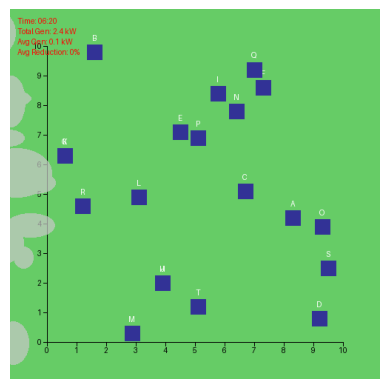

Write the Python code that produced this figure.
import math
import numpy as np
from scipy.interpolate import CubicSpline
from PIL import Image, ImageDraw, ImageFont
import matplotlib.pyplot as plt
from matplotlib.animation import FuncAnimation

# ==========================
# Define TOTAL_POINTS (145 data points, one per 5-minute interval)
# ==========================
TOTAL_POINTS = 145

# ==========================
# 1) CUSTOM BASELINE DAILY GENERATION DATA (145 points each)
# ==========================
# Replace the placeholder arrays below with your full 145-point data if needed.
# (If any array isn’t exactly 145 points, it will be resampled below.)

# Panel A baseline data (location A: [8.3,4.2])
custom_baseline_A = np.array([
    0.1, 0.1, 0.1, 0.1, 0.2, 0.2, 0.2, 0.2, 0.2, 0.3, 0.3, 0.3, 0.3,
    0.4, 0.4, 0.4, 0.5, 0.5, 0.6, 0.6, 0.7, 0.7, 0.8, 0.8, 0.9, 1.0,
    1.0, 1.1, 1.2, 1.3, 1.4, 1.5, 1.6, 1.6, 1.7, 1.9, 2.0, 2.1, 2.2,
    2.3, 2.4, 2.5, 2.7, 2.8, 2.9, 3.0, 3.2, 3.3, 3.4, 3.5, 3.7, 3.8,
    3.9, 4.0, 4.2, 4.3, 4.4, 4.5, 4.6, 4.7, 4.8, 4.9, 5.0, 5.0, 5.1,
    5.2, 5.2, 5.3, 5.3, 5.4, 5.4, 5.4, 5.4, 5.4, 5.4, 5.4, 5.4, 5.3,
    5.3, 5.2, 5.2, 5.1, 5.0, 5.0, 4.9, 4.8, 4.7, 4.6, 4.5, 4.4, 4.3,
    4.2, 4.0, 3.9, 3.8, 3.7, 3.5, 3.4, 3.3, 3.2, 3.0, 2.9, 2.8, 2.7,
    2.5, 2.4, 2.3, 2.2, 2.1, 2.0, 1.9, 1.7, 1.6, 1.6, 1.5, 1.4, 1.3,
    1.2, 1.1, 1.0, 1.0, 0.9, 0.8, 0.8, 0.7, 0.7, 0.6, 0.6, 0.5, 0.5,
    0.4, 0.4, 0.4, 0.3, 0.3, 0.3, 0.3, 0.2, 0.2, 0.2, 0.2, 0.2, 0.1,
    0.1, 0.1, 0.1
])

# Panel D baseline data (location D: [9.2,0.8])
custom_baseline_D = np.array([
    0.1, 0.1, 0.1, 0.1, 0.1, 0.1, 0.2, 0.2, 0.2, 0.2, 0.2, 0.3, 0.3, 0.3, 0.3, 0.4,
    0.4, 0.4, 0.5, 0.5, 0.6, 0.6, 0.6, 0.7, 0.8, 0.8, 0.9, 0.9, 1.0, 1.1, 1.1, 1.2,
    1.3, 1.4, 1.5, 1.5, 1.6, 1.7, 1.8, 1.9, 2.0, 2.1, 2.2, 2.3, 2.4, 2.5, 2.6, 2.7,
    2.9, 3.0, 3.1, 3.2, 3.3, 3.4, 3.5, 3.6, 3.7, 3.7, 3.8, 3.9, 4.0, 4.1, 4.1, 4.2,
    4.3, 4.3, 4.4, 4.4, 4.4, 4.5, 4.5, 4.5, 4.5, 4.5, 4.5, 4.5, 4.5, 4.4, 4.4, 4.4,
    4.3, 4.3, 4.2, 4.1, 4.1, 4.0, 3.9, 3.8, 3.7, 3.7, 3.6, 3.5, 3.4, 3.3, 3.2, 3.1,
    3.0, 2.9, 2.7, 2.6, 2.5, 2.4, 2.3, 2.2, 2.1, 2.0, 1.9, 1.8, 1.7, 1.6, 1.5, 1.5,
    1.4, 1.3, 1.2, 1.1, 1.1, 1.0, 0.9, 0.9, 0.8, 0.8, 0.7, 0.6, 0.6, 0.6, 0.5, 0.5,
    0.4, 0.4, 0.4, 0.3, 0.3, 0.3, 0.3, 0.2, 0.2, 0.2, 0.2, 0.2, 0.1, 0.1, 0.1, 0.1
])

# Panel K baseline data (location K: [0.6,6.3])
custom_baseline_K = np.array([
    0.1, 0.1, 0.2, 0.2, 0.2, 0.2, 0.2, 0.3, 0.3, 0.3, 0.3, 0.4, 0.4, 0.5, 0.5, 0.5,
    0.6, 0.6, 0.7, 0.8, 0.8, 0.9, 1.0, 1.0, 1.1, 1.2, 1.3, 1.4, 1.5, 1.6, 1.7, 1.8,
    1.9, 2.1, 2.2, 2.3, 2.4, 2.6, 2.7, 2.9, 3.0, 3.2, 3.3, 3.5, 3.6, 3.8, 4.0, 4.1,
    4.3, 4.4, 4.6, 4.7, 4.9, 5.1, 5.2, 5.3, 5.5, 5.6, 5.8, 5.9, 6.0, 6.1, 6.2, 6.3,
    6.4, 6.5, 6.5, 6.6, 6.6, 6.7, 6.7, 6.7, 6.8, 6.8, 6.7, 6.7, 6.7, 6.6, 6.6, 6.5,
    6.5, 6.4, 6.3, 6.2, 6.1, 6.0, 5.9, 5.8, 5.6, 5.5, 5.3, 5.2, 5.1, 4.9, 4.7, 4.6,
    4.4, 4.3, 4.1, 4.0, 3.8, 3.6, 3.5, 3.3, 3.2, 3.0, 2.9, 2.7, 2.6, 2.4, 2.3, 2.2,
    2.1, 1.9, 1.8, 1.7, 1.6, 1.5, 1.4, 1.3, 1.2, 1.1, 1.0, 1.0, 0.9, 0.8, 0.8, 0.7,
    0.6, 0.6, 0.5, 0.5, 0.5, 0.4, 0.4, 0.3, 0.3, 0.3, 0.3, 0.2, 0.2, 0.2, 0.2, 0.2, 0.1,
    0.1
])

# Panel J baseline data (location J: [3.9,2.0])
custom_baseline_J = np.array([
    0.2, 0.3, 0.3, 0.3, 0.4, 0.4, 0.5, 0.5, 0.6, 0.6, 0.7, 0.8, 0.8, 0.9, 1.0, 1.1, 1.2, 1.3, 1.4, 1.5, 1.7, 1.8,
    1.9, 2.1, 2.3, 2.4, 2.6, 2.8, 3.0, 3.2, 3.4, 3.6, 3.9, 4.1, 4.4, 4.6, 4.9, 5.2, 5.5, 5.7, 6.0, 6.3, 6.7, 7.0,
    7.3, 7.6, 7.9, 8.2, 8.6, 8.9, 9.2, 9.5, 9.8, 10.1, 10.4, 10.7, 11.0, 11.2, 11.5, 11.8, 12.0, 12.2, 12.4, 12.6, 12.8, 12.9,
    13.1, 13.2, 13.3, 13.4, 13.4, 13.5, 13.5, 13.5, 13.5, 13.4, 13.4, 13.3, 13.2, 13.1, 12.9, 12.8, 12.6, 12.4, 12.2, 12.0,
    11.8, 11.5, 11.2, 11.0, 10.7, 10.4, 10.1, 9.8, 9.5, 9.2, 8.9, 8.6, 8.2, 7.9, 7.6, 7.3, 7.0, 6.7, 6.3, 6.0,
    5.7, 5.5, 5.2, 4.9, 4.6, 4.4, 4.1, 3.9, 3.6, 3.4, 3.2, 3.0, 2.8, 2.6, 2.4, 2.3, 2.1,
    1.9, 1.8, 1.7, 1.5, 1.4, 1.3, 1.2, 1.1, 1.0, 0.9, 0.8, 0.8, 0.7, 0.6, 0.6, 0.5,
    0.5, 0.4, 0.4, 0.3, 0.3, 0.3, 0.2
])

# Panel L baseline data (location L: [3.1,4.9])
custom_baseline_L = np.array([
    0.2, 0.2, 0.2, 0.2, 0.3, 0.3, 0.3, 0.3, 0.4, 0.4, 0.5, 0.5, 0.6,
    0.6, 0.7, 0.7, 0.8, 0.9, 0.9, 1.0, 1.1, 1.2, 1.3, 1.4, 1.5, 1.6,
    1.7, 1.9, 2.0, 2.1, 2.3, 2.4, 2.6, 2.7, 2.9, 3.1, 3.3, 3.4, 3.6,
    3.8, 4.0, 4.2, 4.4, 4.6, 4.9, 5.1, 5.3, 5.5, 5.7, 5.9, 6.1, 6.3,
    6.5, 6.7, 6.9, 7.1, 7.3, 7.5, 7.7, 7.8, 8.0, 8.1, 8.3, 8.4, 8.5,
    8.6, 8.7, 8.8, 8.9, 8.9, 9.0, 9.0, 9.0, 9.0, 9.0, 9.0, 8.9, 8.9,
    8.8, 8.7, 8.6, 8.5, 8.4, 8.3, 8.1, 8.0, 7.8, 7.7, 7.5, 7.3, 7.1,
    6.9, 6.7, 6.5, 6.3, 6.1, 5.9, 5.7, 5.5, 5.3, 5.1, 4.9, 4.6, 4.4,
    4.2, 4.0, 3.8, 3.6, 3.4, 3.3, 3.1, 2.9, 2.7, 2.6, 2.4, 2.3, 2.1,
    2.0, 1.9, 1.7, 1.6, 1.5, 1.4, 1.3, 1.2, 1.1, 1.0, 0.9, 0.9, 0.8,
    0.7, 0.7, 0.6, 0.6, 0.5, 0.5, 0.4, 0.4, 0.3, 0.3, 0.3, 0.3, 0.2,
    0.2, 0.2, 0.2, 0.2, 0.1, 0.1
])

# Panel G baseline data (location G: [0.6,6.3])
custom_baseline_G = np.array([
    0.3, 0.4, 0.4, 0.5, 0.5, 0.6, 0.6, 0.7, 0.8, 0.8, 0.9,
    1.0, 1.1, 1.2, 1.3, 1.5, 1.6, 1.7, 1.9, 2.0, 2.2, 2.4,
    2.6, 2.8, 3.0, 3.2, 3.5, 3.7, 4.0, 4.3, 4.6, 4.9, 5.2,
    5.5, 5.8, 6.2, 6.5, 6.9, 7.3, 7.7, 8.1, 8.5, 8.9, 9.3,
    9.7, 10.1, 10.6, 11.0, 11.4, 11.8, 12.2, 12.7, 13.1, 13.5, 13.9,
    14.3, 14.6, 15.0, 15.3, 15.7, 16.0, 16.3, 16.6, 16.8, 17.0, 17.2,
    17.4, 17.6, 17.7, 17.8, 17.9, 18.0, 18.0, 18.0, 18.0, 17.9, 17.8,
    17.7, 17.6, 17.4, 17.2, 17.0, 16.8, 16.6, 16.3, 16.0, 15.7, 15.3,
    15.0, 14.6, 14.3, 13.9, 13.5, 13.1, 12.7, 12.2, 11.8, 11.4, 11.0,
    10.6, 10.1, 9.7, 9.3, 8.9, 8.5, 8.1, 7.7, 7.3, 6.9, 6.5,
    6.2, 5.8, 5.5, 5.2, 4.9, 4.6, 4.3, 4.0, 3.7, 3.5, 3.2,
    3.0, 2.8, 2.6, 2.4, 2.2, 2.0, 1.9, 1.7, 1.6, 1.5, 1.3,
    1.2, 1.1, 1.0, 0.9, 0.8, 0.8, 0.7, 0.6, 0.6, 0.5, 0.5, 0.4,
    0.4, 0.3
])

# ==========================
# 2) SIMULATION SETTINGS
# ==========================
TOTAL_FRAMES = TOTAL_POINTS  # 145 frames (each representing 5 minutes)
INTERVAL_MS = 200  # 200 ms per frame

# ==========================
# 3) PANEL LOCATIONS & NAMES
# ==========================
# Default coordinates for 20 panels (in km)
default_coords = [
    (8.3, 4.2),   # A
    (1.6, 9.8),   # B
    (6.7, 5.1),   # C
    (9.2, 0.8),   # D
    (4.5, 7.1),   # E
    (7.3, 8.6),   # F
    (0.6, 6.3),   # G  -> custom for G below
    (3.9, 2.0),   # H
    (5.8, 8.4),   # I
    (3.1, 4.9),   # J  -> custom for J below
    (8.2, 9.9),   # K  -> custom for K below
    (5.7, 5.6),   # L  -> custom for L below
    (2.9, 0.3),   # M
    (6.4, 7.8),   # N
    (9.3, 3.9),   # O
    (5.1, 6.9),   # P
    (7.0, 9.2),   # Q
    (1.2, 4.6),   # R
    (9.5, 2.5),   # S
    (5.1, 1.2)    # T
]
# Override coordinates for panels with custom baselines.
custom_coords = {
    "A": (8.3, 4.2),   # Panel A
    "D": (9.2, 0.8),   # Panel D
    "G": (0.6, 6.3),   # Panel G
    "J": (3.9, 2.0),   # Panel J
    "K": (0.6, 6.3),   # Panel K
    "L": (3.1, 4.9)    # Panel L
}
panel_names = [chr(ord('A') + i) for i in range(len(default_coords))]
panels = []
for i, pname in enumerate(panel_names):
    coord = custom_coords.get(pname, default_coords[i])
    panels.append({
        'name': pname,
        'x_km': coord[0],
        'y_km': coord[1]
    })

# ==========================
# 4) SIMULATION BASELINE & CLOUD FACTOR SETUP
# ==========================
# For panels with custom baselines, use their arrays; for all others, use the common baseline.
baseline_data_common = np.array([
    0.1, 0.1, 0.1, 0.1, 0.2, 0.2, 0.2, 0.2, 0.3, 0.3, 0.3, 0.4, 0.4, 0.5, 0.5, 0.6, 0.7, 0.8, 
    1.0, 1.2, 1.5, 1.8, 2.2, 2.6, 3.1, 3.7, 4.3, 5.0, 5.7, 6.5, 7.4, 8.3, 9.3, 10.4, 11.5, 12.7,
    13.9, 15.2, 16.5, 17.8, 19.2, 20.6, 22.0, 23.5, 25.0, 26.5, 28.0, 29.4, 30.8, 32.1, 33.3, 34.4,
    35.4, 36.3, 37.0, 37.6, 38.0, 38.3, 38.5, 38.6, 38.6, 38.5, 38.3, 38.0, 37.6, 37.0, 36.3, 35.4,
    34.4, 33.3, 32.1, 30.8, 29.4, 28.0, 26.5, 25.0, 23.5, 22.0, 20.6, 19.2, 17.8, 16.5, 15.2, 13.9,
    12.7, 11.5, 10.4, 9.3, 8.3, 7.4, 6.5, 5.7, 5.0, 4.3, 3.7, 3.1, 2.6, 2.2, 1.8, 1.5,
    1.2, 1.0, 0.8, 0.7, 0.6, 0.5, 0.5, 0.4, 0.3, 0.3, 0.2, 0.2, 0.1, 0.1, 0.1, 0.1,
    0.1, 0.1, 0.1, 0.1, 0.1, 0.1, 0.1, 0.1, 0.1, 0.1, 0.1, 0.1, 0.1, 0.1, 0.1, 0.1,
    0.1, 0.1, 0.1, 0.1, 0.1, 0.1, 0.1, 0.1, 0.1, 0.1, 0.1, 0.1, 0.1, 0.1, 0.1, 0.1,
    0.1, 0.1, 0.1, 0.1
])
baseline_data_dict = {}
for pname in panel_names:
    if pname == "A":
        baseline_data_dict[pname] = custom_baseline_A
    elif pname == "D":
        baseline_data_dict[pname] = custom_baseline_D
    elif pname == "K":
        baseline_data_dict[pname] = custom_baseline_K
    elif pname == "J":
        baseline_data_dict[pname] = custom_baseline_J
    elif pname == "L":
        baseline_data_dict[pname] = custom_baseline_L
    elif pname == "G":
        baseline_data_dict[pname] = custom_baseline_G
    else:
        baseline_data_dict[pname] = baseline_data_common
    # Resample if needed:
    if len(baseline_data_dict[pname]) != TOTAL_POINTS:
        x_old = np.linspace(0, len(baseline_data_dict[pname]) - 1, len(baseline_data_dict[pname]))
        x_new = np.linspace(0, len(baseline_data_dict[pname]) - 1, TOTAL_POINTS)
        baseline_data_dict[pname] = np.interp(x_new, x_old, baseline_data_dict[pname])
        
# Build cubic splines for each panel.
time_idx = np.linspace(0, TOTAL_POINTS - 1, TOTAL_POINTS)
spline_dict = {}
for pname in panel_names:
    spline_dict[pname] = CubicSpline(time_idx, baseline_data_dict[pname])

# Define individual cloud factors.
custom_cloud_factors = {
    "A": 0.7,
    "D": 0.65,
    "K": 0.55,
    "J": 0.6,
    "L": 0.6,
    "G": 0.55
}
cloud_factor_dict = {}
for pname in panel_names:
    if pname in custom_cloud_factors:
        cloud_factor_dict[pname] = custom_cloud_factors[pname]
    else:
        cloud_factor_dict[pname] = 0.5

# ==========================
# 5) OTHER SIMULATION SETTINGS
# ==========================
AREA_SIZE_KM = 10.0
IMAGE_PIXELS = 500
AXIS_MARGIN = 50
SOLAR_PANEL_SIZE = 20

NUM_CLOUDS = 10
CLOUD_SPEED_PIXELS_PER_FRAME = 2.0
CLOUD_DIRECTION_DEG = 0  # Clouds move rightward

BACKGROUND_COLOR = (102, 204, 102)
AXIS_COLOR = (0, 0, 0)
PANEL_COLOR = (50, 50, 150)
PANEL_LABEL_COLOR = (255, 255, 255)
CLOUD_COLOR = (200, 200, 200, 180)
AXIS_LABEL_FONT_SIZE = 8
PANEL_LABEL_FONT_SIZE = 12

# ==========================
# 6) HELPER FUNCTIONS
# ==========================
def coverage_ratio(panel_box, cloud_box):
    """Compute fraction (0 to 1) of panel_box overlapped by cloud_box."""
    px1, py1, px2, py2 = panel_box
    cx1, cy1, cx2, cy2 = cloud_box
    overlap_x = max(0, min(px2, cx2) - max(px1, cx1))
    overlap_y = max(0, min(py2, cy2) - max(py1, cy1))
    overlap_area = overlap_x * overlap_y
    panel_area = (px2 - px1) * (py2 - py1)
    return overlap_area / panel_area if panel_area > 0 else 0

def create_clouds():
    """Generate a list of cloud dictionaries with random sizes and positions."""
    direction_rad = math.radians(CLOUD_DIRECTION_DEG)
    dx = CLOUD_SPEED_PIXELS_PER_FRAME * math.cos(direction_rad)
    dy = CLOUD_SPEED_PIXELS_PER_FRAME * math.sin(direction_rad)
    clouds = []
    for _ in range(NUM_CLOUDS):
        w = int(np.random.rand() * 80 + 20)
        h = int(np.random.rand() * 50 + 20)
        x_init = int(np.random.rand() * 100) - w
        y_init = np.random.randint(0, IMAGE_PIXELS - h)
        clouds.append({
            'x': x_init,
            'y': y_init,
            'width': w,
            'height': h,
            'dx': dx,
            'dy': dy
        })
    return clouds

def create_ground_image(panels):
    """Create a static ground image with coordinate axes and markers for all panels."""
    ground_img = Image.new("RGB", (IMAGE_PIXELS, IMAGE_PIXELS), BACKGROUND_COLOR)
    draw = ImageDraw.Draw(ground_img)
    
    try:
        axis_font = ImageFont.truetype("arial.ttf", AXIS_LABEL_FONT_SIZE)
        panel_font = ImageFont.truetype("arial.ttf", PANEL_LABEL_FONT_SIZE)
    except IOError:
        axis_font = ImageFont.load_default()
        panel_font = ImageFont.load_default()
    
    axis_length = IMAGE_PIXELS - 2 * AXIS_MARGIN
    x0 = AXIS_MARGIN
    y0 = AXIS_MARGIN
    x1 = x0 + axis_length
    y1 = y0 + axis_length

    # Draw axes
    draw.line([(x0, y1), (x1, y1)], fill=AXIS_COLOR, width=1)
    draw.line([(x0, y0), (x0, y1)], fill=AXIS_COLOR, width=1)
    
    # Draw X-axis ticks & labels
    for i in range(int(AREA_SIZE_KM) + 1):
        px = x0 + int((i / AREA_SIZE_KM) * axis_length)
        draw.line([(px, y1), (px, y1 + 5)], fill=AXIS_COLOR, width=1)
        draw.text((px, y1 + 7), f"{i}", fill=AXIS_COLOR, font=axis_font, anchor="mt")
    
    # Draw Y-axis ticks & labels
    for i in range(int(AREA_SIZE_KM) + 1):
        py = y1 - int((i / AREA_SIZE_KM) * axis_length)
        draw.line([(x0, py), (x0 - 5, py)], fill=AXIS_COLOR, width=1)
        draw.text((x0 - 7, py), f"{i}", fill=AXIS_COLOR, font=axis_font, anchor="rm")
    
    # Draw each panel and label it.
    for panel in panels:
        x_km, y_km = panel['x_km'], panel['y_km']
        px = x0 + int((x_km / AREA_SIZE_KM) * axis_length)
        py = y1 - int((y_km / AREA_SIZE_KM) * axis_length)
        box = [(px - SOLAR_PANEL_SIZE // 2, py - SOLAR_PANEL_SIZE // 2),
               (px + SOLAR_PANEL_SIZE // 2, py + SOLAR_PANEL_SIZE // 2)]
        draw.rectangle(box, fill=PANEL_COLOR)
        draw.text((px, py - SOLAR_PANEL_SIZE // 2 - 5), panel['name'],
                  fill=PANEL_LABEL_COLOR, font=panel_font, anchor="mb")
    
    return ground_img

def get_time_string(frame_index):
    """Return a time string (HH:MM) for the given frame (5-min intervals starting at 06:20)."""
    minutes = 6 * 60 + 20 + frame_index * 5
    h = minutes // 60
    m = minutes % 60
    return f"{int(h):02d}:{int(m):02d}"

def compose_frame(base_ground, clouds, frame_index, panels):
    """
    For each frame:
      - For each panel, retrieve its smooth baseline generation using its panel-specific spline.
      - Compute the cloud coverage over that panel.
      - Compute final generation = baseline * (1 - coverage * panel_cloud_factor).
      - Overlay current time, total generation, average generation, and print detailed cloud effect info.
    Returns the image array and a dictionary with detailed info per panel.
    """
    from PIL import ImageDraw
    
    # Copy the base ground image.
    frame_img = base_ground.copy()
    
    # Update and draw clouds.
    cloud_layer = Image.new("RGBA", (IMAGE_PIXELS, IMAGE_PIXELS), (0, 0, 0, 0))
    draw_clouds = ImageDraw.Draw(cloud_layer, "RGBA")
    for c in clouds:
        c['x'] += c['dx']
        c['y'] += c['dy']
        if c['x'] > IMAGE_PIXELS + c['width']:
            c['x'] = -c['width']
            c['y'] = np.random.randint(0, IMAGE_PIXELS - c['height'])
        c_box = (c['x'], c['y'], c['x'] + c['width'], c['y'] + c['height'])
        draw_clouds.ellipse(c_box, fill=CLOUD_COLOR)
    frame_img.paste(cloud_layer, (0, 0), mask=cloud_layer)
    
    # For each panel, compute its final generation and collect details.
    axis_length = IMAGE_PIXELS - 2 * AXIS_MARGIN
    x0 = AXIS_MARGIN
    y1 = AXIS_MARGIN + axis_length
    panel_info = {}
    
    for panel in panels:
        pname = panel['name']
        baseline = spline_dict[pname](frame_index)
        px = x0 + int((panel['x_km'] / AREA_SIZE_KM) * axis_length)
        py = y1 - int((panel['y_km'] / AREA_SIZE_KM) * axis_length)
        box = (px - SOLAR_PANEL_SIZE // 2, py - SOLAR_PANEL_SIZE // 2,
               px + SOLAR_PANEL_SIZE // 2, py + SOLAR_PANEL_SIZE // 2)
        max_cov = 0.0
        for c in clouds:
            c_box = (c['x'], c['y'], c['x'] + c['width'], c['y'] + c['height'])
            cov = coverage_ratio(box, c_box)
            max_cov = max(max_cov, cov)
        cf = cloud_factor_dict.get(pname, 0.5)
        effective_reduction = max_cov * cf
        final_gen = baseline * (1 - effective_reduction)
        panel_info[pname] = {
            "baseline": baseline,
            "coverage": max_cov,
            "cloud_factor": cf,
            "effective_reduction": effective_reduction,
            "final_gen": final_gen
        }
    
    total_gen = sum(info["final_gen"] for info in panel_info.values())
    avg_gen = total_gen / len(panel_info)
    avg_reduction = sum(info["effective_reduction"] for info in panel_info.values()) / len(panel_info)
    current_time_str = get_time_string(frame_index)
    
    draw_overlay = ImageDraw.Draw(frame_img)
    overlay_text = (f"Time: {current_time_str}\n"
                    f"Total Gen: {total_gen:.1f} kW\n"
                    f"Avg Gen: {avg_gen:.1f} kW\n"
                    f"Avg Reduction: {avg_reduction*100:.0f}%")
    draw_overlay.text((10, 10), overlay_text, fill=(255, 0, 0))
    
    return np.array(frame_img), panel_info

# ==========================
# 7) MAIN SCRIPT
# ==========================
def main():
    global spline_dict
    spline_dict = {}
    global cloud_factor_dict
    baseline_data_dict = {}
    for pname in panel_names:
        if pname == "A":
            baseline_data_dict[pname] = custom_baseline_A
        elif pname == "D":
            baseline_data_dict[pname] = custom_baseline_D
        elif pname == "K":
            baseline_data_dict[pname] = custom_baseline_K
        elif pname == "J":
            baseline_data_dict[pname] = custom_baseline_J
        elif pname == "L":
            baseline_data_dict[pname] = custom_baseline_L
        elif pname == "G":
            baseline_data_dict[pname] = custom_baseline_G
        else:
            baseline_data_dict[pname] = baseline_data_common
        # If the array's length is not TOTAL_POINTS, resample it.
        if len(baseline_data_dict[pname]) != TOTAL_POINTS:
            x_old = np.linspace(0, len(baseline_data_dict[pname]) - 1, len(baseline_data_dict[pname]))
            x_new = np.linspace(0, len(baseline_data_dict[pname]) - 1, TOTAL_POINTS)
            baseline_data_dict[pname] = np.interp(x_new, x_old, baseline_data_dict[pname])
        spline_dict[pname] = CubicSpline(np.linspace(0, TOTAL_POINTS - 1, TOTAL_POINTS),
                                         baseline_data_dict[pname])
    
    base_ground = create_ground_image(panels)
    clouds = create_clouds()
    
    fig, ax = plt.subplots()
    plt.axis("off")
    im = ax.imshow(np.array(base_ground), animated=True)
    
    def update(frame_index):
        frame_arr, panel_info = compose_frame(base_ground, clouds, frame_index, panels)
        im.set_data(frame_arr)
        print(f"\nTime {get_time_string(frame_index)} - Panel Details:")
        for pname in sorted(panel_info.keys()):
            info = panel_info[pname]
            print(f"  {pname}: Baseline = {info['baseline']:.2f} kW, Coverage = {info['coverage']:.2f}, "
                  f"Cloud Factor = {info['cloud_factor']:.2f}, Effective Reduction = {info['effective_reduction']*100:.0f}%, "
                  f"Final Gen = {info['final_gen']:.2f} kW")
        return [im]
    
    ani = FuncAnimation(fig, update, frames=range(TOTAL_FRAMES),
                        interval=INTERVAL_MS, blit=True)
    plt.show()

if __name__ == "__main__":
    main()
